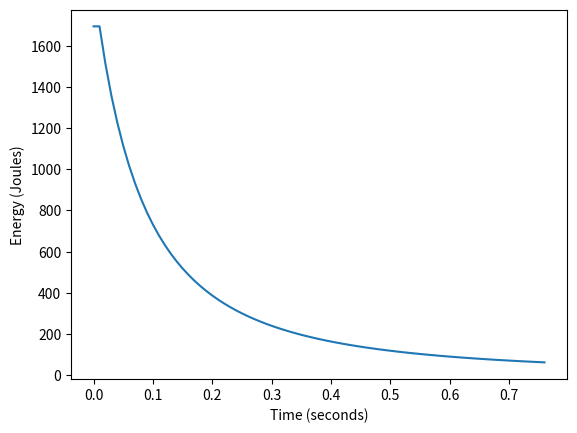
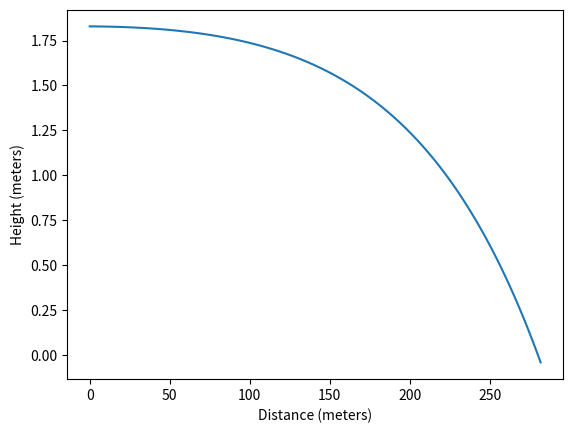

These charts were generated, in order, by the following Python code:
import matplotlib.pyplot as plt
import numpy as np
import math

# Constants
GRAIN_TO_KG = 0.00006479891
FPS_TO_MS = 0.3048
G1_DRAG_COEFFICIENT = 0.5191  # For a G1 spitzer-shaped projectile
GRAVITY = 9.81
TIME_STEP = 0.01
FEET_TO_METERS = 0.3048
BULLET_DIAMETER = 0.009  # .224 caliber in meters
RHO_SEA_LEVEL = 1.225  # kg/m^3

# Projectile properties
mass_grains = 55
velocity_fps = 3200

# Convert to metric units
mass_kg = mass_grains * GRAIN_TO_KG
velocity_ms = velocity_fps * FPS_TO_MS
height_feet = 6
height_meters = height_feet * FEET_TO_METERS

# Initialize lists to store time, energy, distance, and height
times = [0]
energies = [0.5 * mass_kg * velocity_ms**2]
distances = [0]
heights = [height_meters]

# Initialize velocity and position
velocity_x = velocity_ms
velocity_y = 0
position_x = 0
position_y = height_meters

# Run simulation until the projectile hits the ground
while position_y > 0:
    # Calculate forces
    velocity = np.sqrt(velocity_x**2 + velocity_y**2)
    drag_force = 0.5 * RHO_SEA_LEVEL * velocity**2 * G1_DRAG_COEFFICIENT * math.pi * (BULLET_DIAMETER/2)**2
    gravity_force = mass_kg * GRAVITY

    # Update velocities
    velocity_x -= (drag_force * velocity_x / velocity) / mass_kg * TIME_STEP
    velocity_y -= ((drag_force * velocity_y / velocity) / mass_kg + GRAVITY) * TIME_STEP

    # Update positions
    position_x += velocity_x * TIME_STEP
    position_y += velocity_y * TIME_STEP

    # Calculate energy
    energy = 0.5 * mass_kg * velocity**2

    # Store time, energy, distance, and height
    times.append(times[-1] + TIME_STEP)
    energies.append(energy)
    distances.append(position_x)
    heights.append(position_y)

# Create a figure and axes for energy plot
fig1, ax1 = plt.subplots()

# Plot energy over time
ax1.set_xlabel('Time (seconds)')
ax1.set_ylabel('Energy (Joules)')
ax1.plot(times, energies)

# Create a figure and axes for trajectory plot
fig2, ax2 = plt.subplots()

# Plot trajectory
ax2.set_xlabel('Distance (meters)')
ax2.set_ylabel('Height (meters)')
ax2.plot(distances, heights)

# Show the plots
plt.show()
